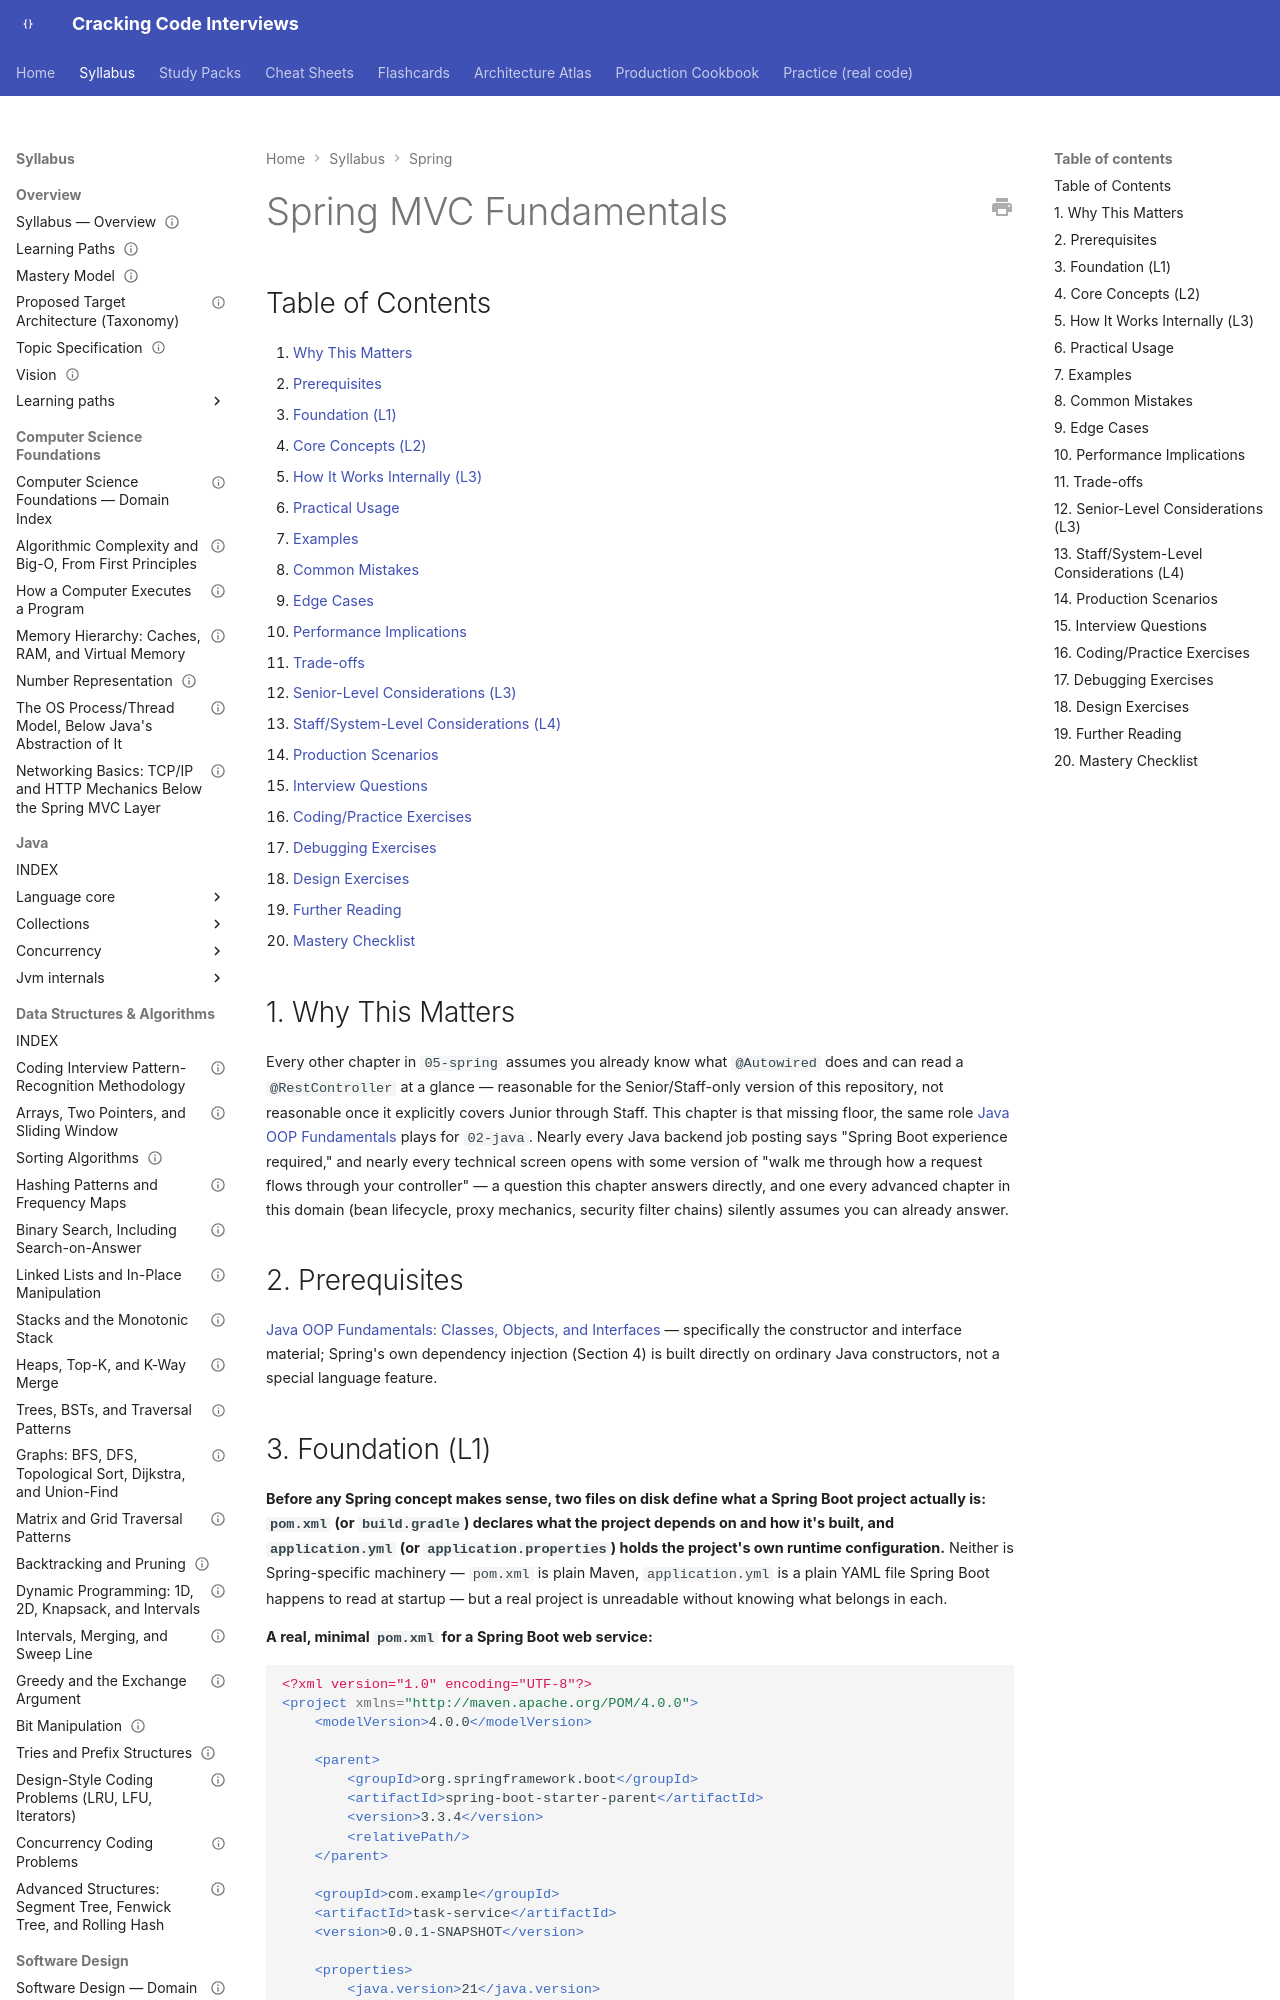

repository: JuanMelendres/cracking-code-interviews · page: syllabus/05-spring/spring-mvc-fundamentals/index.html · generator: mkdocs

---
title: "Spring MVC Fundamentals"
slug: spring-mvc-fundamentals
document_type: syllabus-topic
domain: 05-spring
topic_id: T-2203
status: canonical
version: 1.5
last_updated: 2026-09-30
mastery_levels_covered: [L1, L2, L3, L4]
prerequisites:
  - ../02-java/language-core/java-oop-fundamentals-classes-objects-and-interfaces.md
related:
  - spring-and-spring-boot-fundamentals.md
  - auto-configuration-and-bean-lifecycle.md
  - spring-bean-scopes-and-proxy-modes.md
  - spring-framework-vs-spring-boot.md
  - bean-validation-and-global-exception-handling.md
  - spring-actuator-health-and-observability-hooks.md
  - ../15-cloud/twelve-factor-config.md
  - ../07-api-design/api-design.md
practice: ../../practice/java/spring-mvc-fundamentals/
production_scenarios: []
interview_paths: [junior-to-mid, interview-emergency-sprint]
official_references:
  - https://docs.spring.io/spring-framework/reference/web/webmvc.html
  - https://docs.spring.io/spring-boot/reference/web/servlet.html
---

# Spring MVC Fundamentals

## Table of Contents

1. [Why This Matters](#1-why-this-matters)
2. [Prerequisites](#2-prerequisites)
3. [Foundation (L1)](#3-foundation-l1)
4. [Core Concepts (L2)](#4-core-concepts-l2)
5. [How It Works Internally (L3)](#5-how-it-works-internally-l3)
6. [Practical Usage](#6-practical-usage)
7. [Examples](#7-examples)
8. [Common Mistakes](#8-common-mistakes)
9. [Edge Cases](#9-edge-cases)
10. [Performance Implications](#10-performance-implications)
11. [Trade-offs](#11-trade-offs)
12. [Senior-Level Considerations (L3)](#12-senior-level-considerations-l3)
13. [Staff/System-Level Considerations (L4)](#13-staffsystem-level-considerations-l4)
14. [Production Scenarios](#14-production-scenarios)
15. [Interview Questions](#15-interview-questions)
16. [Coding/Practice Exercises](#16-codingpractice-exercises)
17. [Debugging Exercises](#17-debugging-exercises)
18. [Design Exercises](#18-design-exercises)
19. [Further Reading](#19-further-reading)
20. [Mastery Checklist](#20-mastery-checklist)

## 1. Why This Matters

Every other chapter in `05-spring` assumes you already know what `@Autowired` does and can read a `@RestController` at a glance — reasonable for the Senior/Staff-only version of this repository, not reasonable once it explicitly covers Junior through Staff. This chapter is that missing floor, the same role [Java OOP Fundamentals](../02-java/language-core/java-oop-fundamentals-classes-objects-and-interfaces.md) plays for `02-java`. Nearly every Java backend job posting says "Spring Boot experience required," and nearly every technical screen opens with some version of "walk me through how a request flows through your controller" — a question this chapter answers directly, and one every advanced chapter in this domain (bean lifecycle, proxy mechanics, security filter chains) silently assumes you can already answer.

## 2. Prerequisites

[Java OOP Fundamentals: Classes, Objects, and Interfaces](../02-java/language-core/java-oop-fundamentals-classes-objects-and-interfaces.md) — specifically the constructor and interface material; Spring's own dependency injection (Section 4) is built directly on ordinary Java constructors, not a special language feature.
